Dataset: datasets (GitHub, MatthiasDR96/vision_demonstrator). Classes: c-not defect, no defect, scratch.

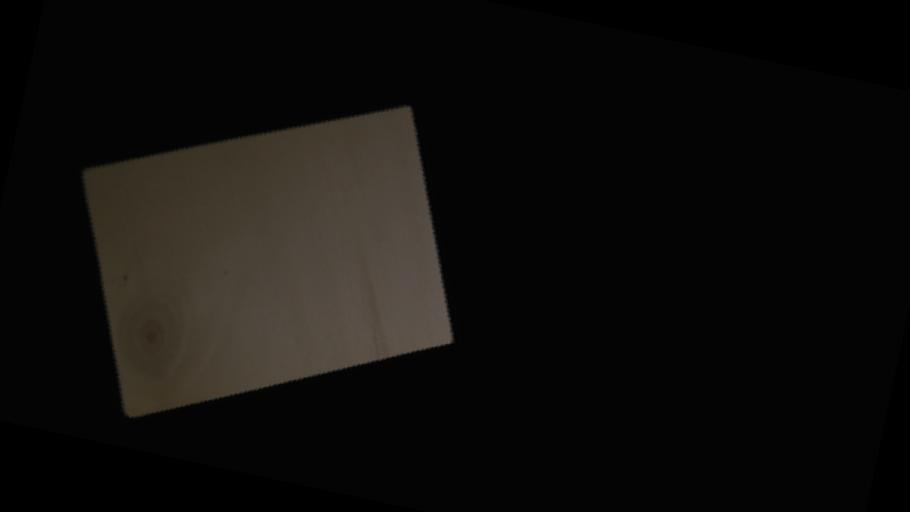
Label: c-not defect

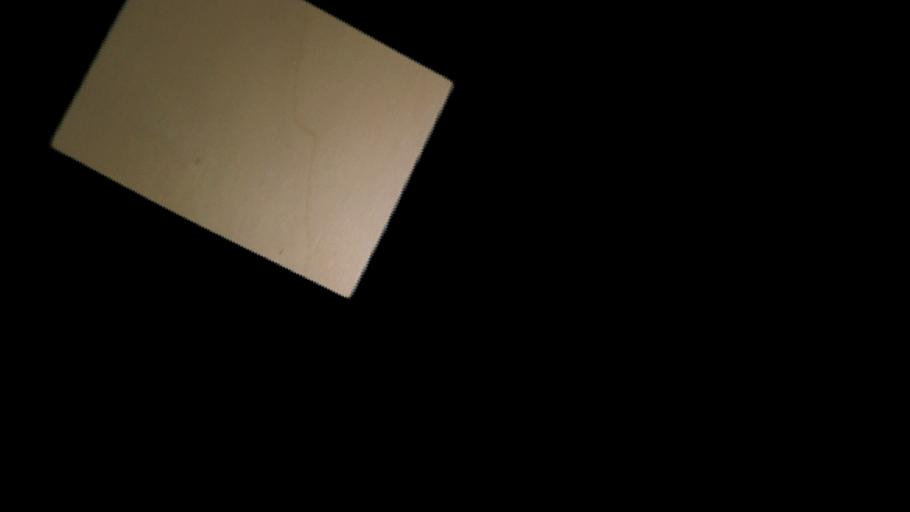
Label: no defect

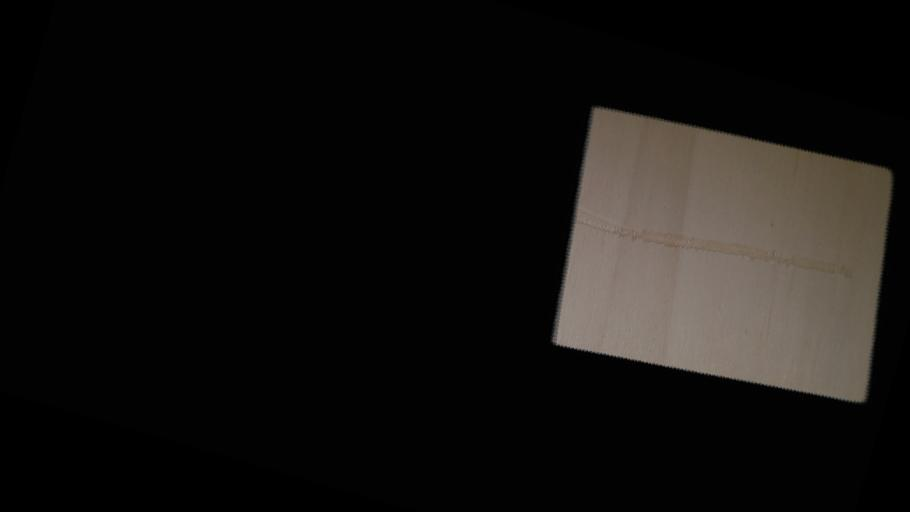
Label: scratch

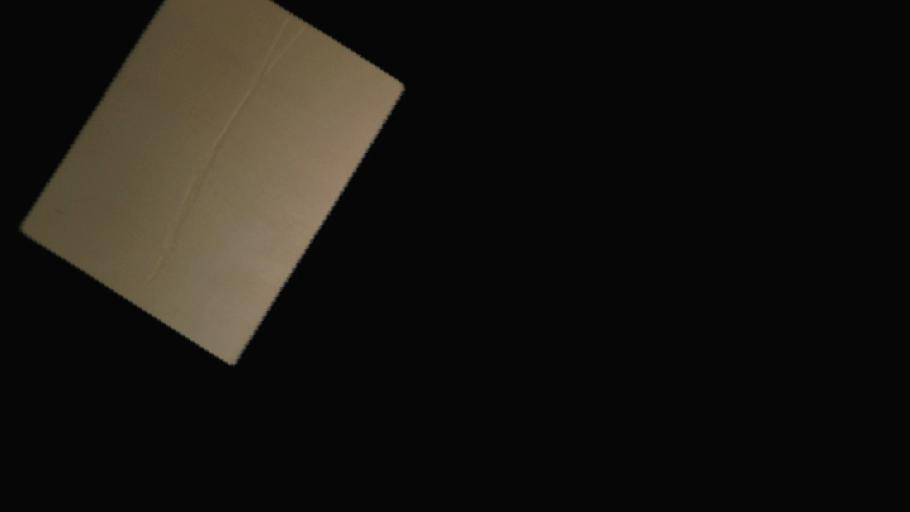
Label: scratch

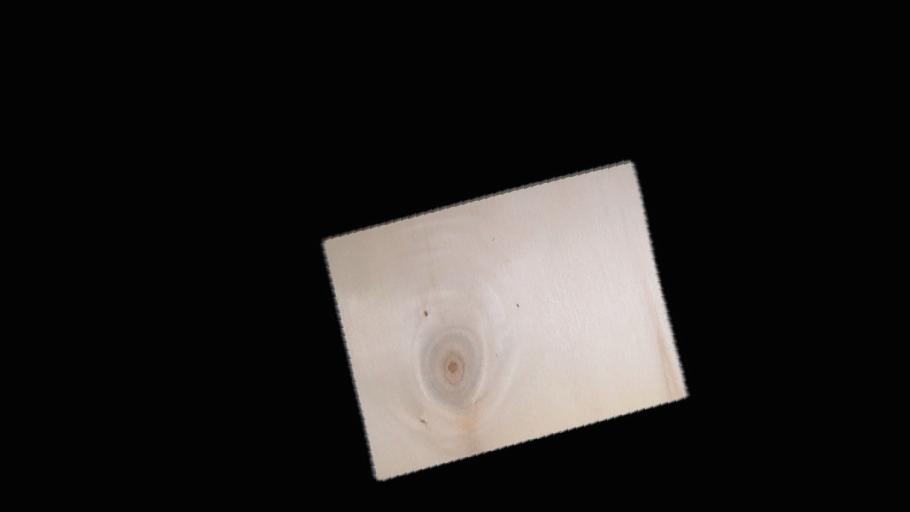
Label: c-not defect

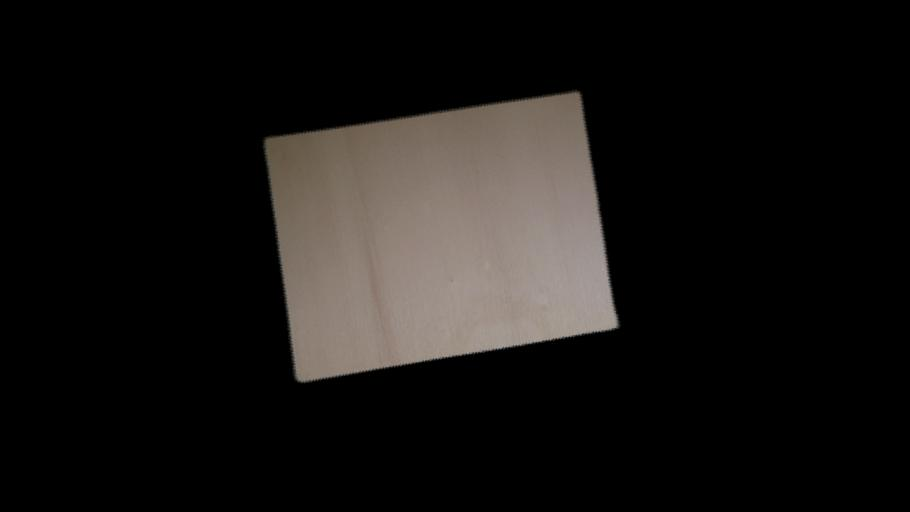
Label: no defect
